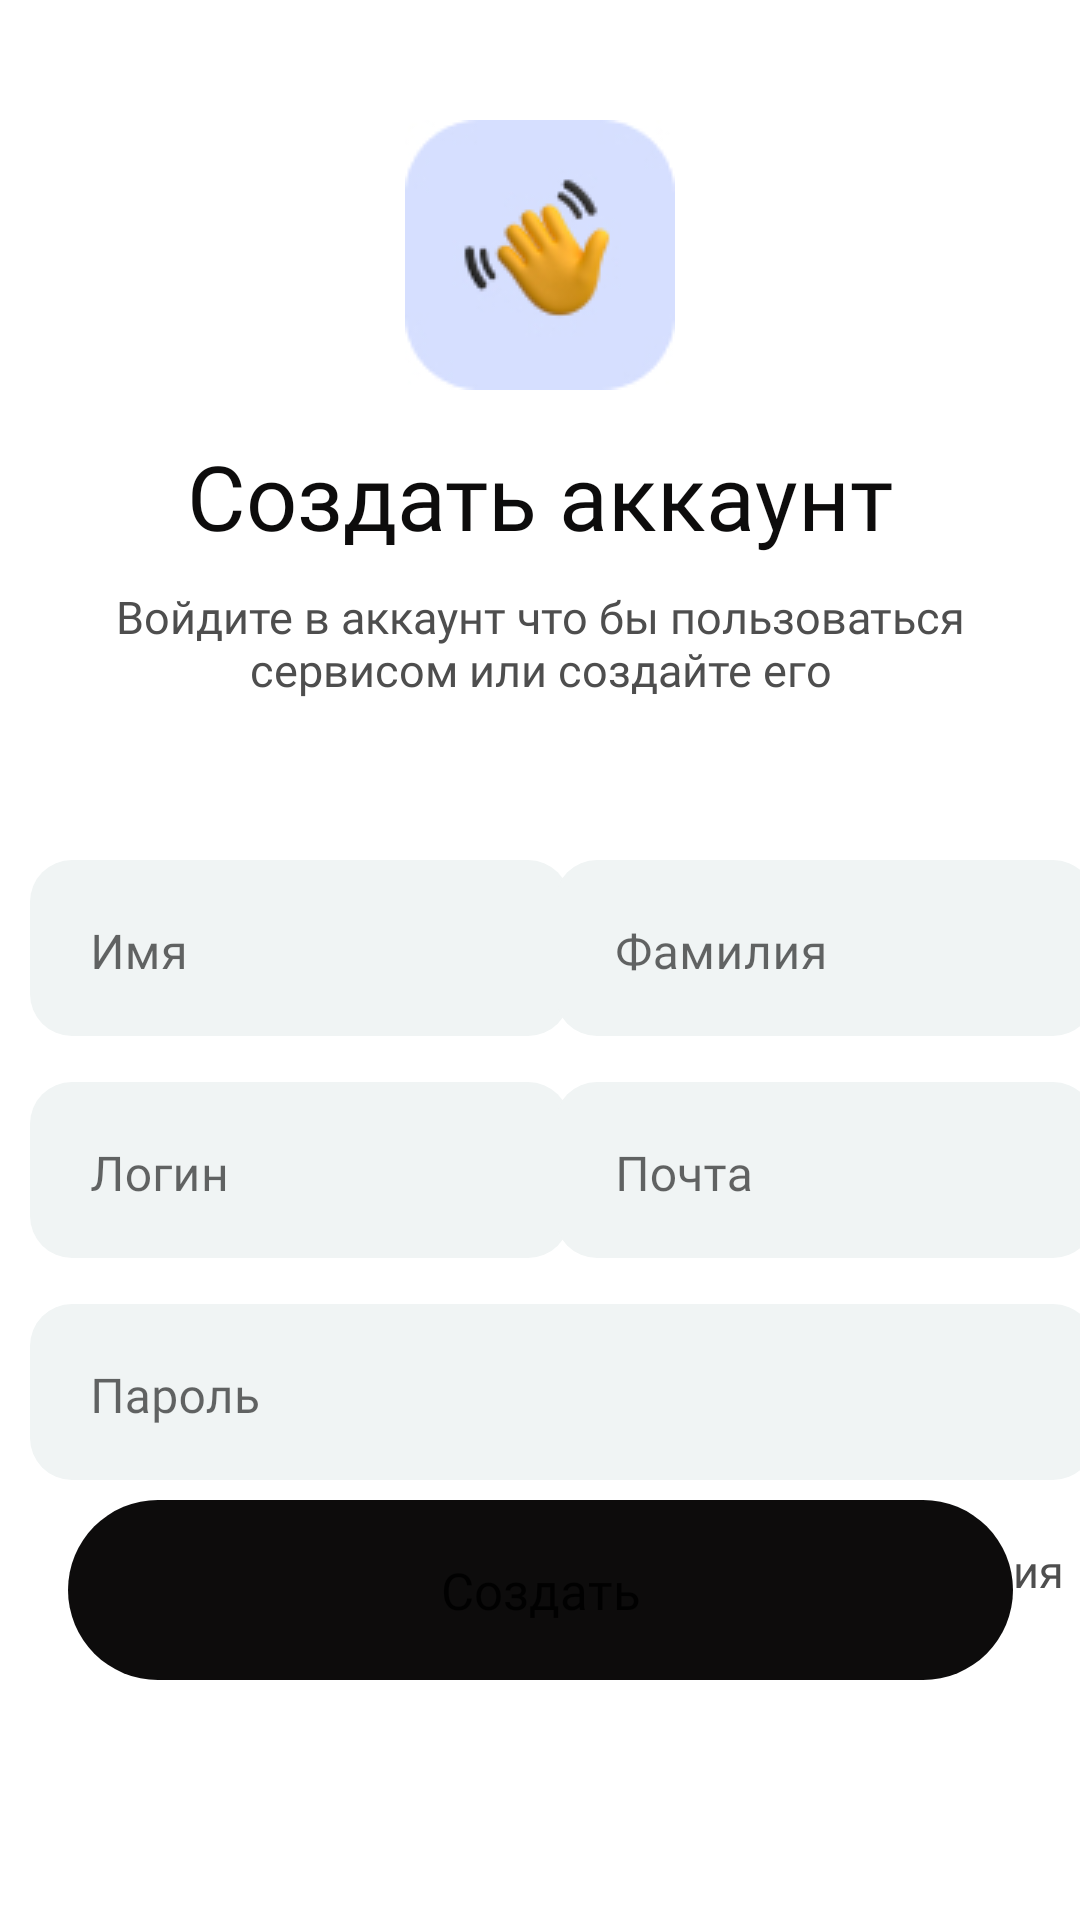

Write the Android layout XML for this screen, with the resource values it uses.
<!-- AndroidManifest.xml: application theme Theme.OriginSocialRUTravel -->
<!-- res/layout/fragment_registration.xml -->
<?xml version="1.0" encoding="utf-8"?>
<androidx.constraintlayout.widget.ConstraintLayout xmlns:android="http://schemas.android.com/apk/res/android"
    xmlns:app="http://schemas.android.com/apk/res-auto"
    xmlns:tools="http://schemas.android.com/tools"
    android:layout_width="match_parent"
    android:layout_height="match_parent"
    tools:context=".PartUI.Authorization.RegistrationFragment">

    <ImageView
        android:layout_marginTop="40dp"
        android:id="@+id/imageView3"
        android:layout_width="wrap_content"
        android:layout_height="wrap_content"
        android:src="@drawable/ic_registration"
        app:layout_constraintEnd_toEndOf="parent"
        app:layout_constraintStart_toStartOf="parent"
        app:layout_constraintTop_toTopOf="parent" />

    <TextView
        android:id="@+id/textView"
        android:layout_width="wrap_content"
        android:layout_height="wrap_content"
        android:fontFamily="@font/inter_bold"
        android:text="Создать аккаунт"
        android:textColor="@color/black"
        android:layout_marginTop="15dp"
        android:textSize="30dp"
        app:layout_constraintEnd_toEndOf="@+id/imageView3"
        app:layout_constraintStart_toStartOf="@+id/imageView3"
        app:layout_constraintTop_toBottomOf="@+id/imageView3" />

    <TextView
        android:id="@+id/textView4"
        android:layout_width="331dp"
        android:layout_height="71dp"
        android:layout_marginTop="10dp"
        android:fontFamily="@font/inter_medium"
        android:text="@string/auth_title"
        android:textAlignment="center"
        android:textColor="@color/gray"
        android:textSize="15dp"
        app:layout_constraintEnd_toEndOf="@+id/textView"
        app:layout_constraintStart_toStartOf="@+id/textView"
        app:layout_constraintTop_toBottomOf="@+id/textView" />


    <com.google.android.material.textfield.TextInputLayout
        android:id="@+id/userName_layout"
        style="@style/DefaultTextInput"
        android:layout_width="180dp"
        android:layout_height="wrap_content"
        android:layout_marginHorizontal="10dp"
        android:layout_marginTop="15dp"
        android:elevation="8dp"
        android:hint="Имя"
        android:theme="@style/EditTextThemeOverlay"
        app:counterMaxLength="1"
        app:errorTextAppearance="@style/ErrorTextAppearance"
        app:layout_constraintStart_toStartOf="parent"
        app:layout_constraintTop_toBottomOf="@+id/textView4">


        <com.google.android.material.textfield.TextInputEditText
            android:id="@+id/userName_text"
            android:layout_width="match_parent"
            android:layout_height="wrap_content"
            android:layout_marginBottom="10dp"
            android:backgroundTint="#F0F4F4"
            android:fontFamily="@font/inter_medium"
            android:lines="1"
            android:maxLength="10"
            android:maxLines="1"
            android:minLines="1"
            android:paddingStart="20dp"
            android:paddingTop="20dp"
            android:paddingEnd="20dp"
            android:shadowRadius="@integer/material_motion_duration_long_1"
            android:singleLine="true"
            android:textColorHighlight="@color/textColorHighlight"
            app:boxBackgroundColor="@color/linear" />
    </com.google.android.material.textfield.TextInputLayout>


    <com.google.android.material.textfield.TextInputLayout
        android:id="@+id/userLast_layout"
        style="@style/DefaultTextInput"
        android:layout_width="180dp"
        android:layout_height="wrap_content"
        android:layout_marginHorizontal="10dp"
        android:layout_marginTop="15dp"
        android:elevation="8dp"
        android:hint="Фамилия"
        android:theme="@style/EditTextThemeOverlay"
        app:counterMaxLength="1"
        app:errorTextAppearance="@style/ErrorTextAppearance"
        app:layout_constraintEnd_toEndOf="parent"
        app:layout_constraintStart_toEndOf="@+id/userName_layout"
        app:layout_constraintTop_toBottomOf="@+id/textView4">


        <com.google.android.material.textfield.TextInputEditText
            android:id="@+id/userLast_text"
            android:layout_width="match_parent"
            android:layout_height="wrap_content"
            android:layout_marginBottom="10dp"
            android:backgroundTint="#F0F4F4"
            android:fontFamily="@font/inter_medium"
            android:lines="1"
            android:maxLength="10"
            android:maxLines="1"
            android:minLines="1"
            android:paddingStart="20dp"
            android:paddingTop="20dp"
            android:paddingEnd="20dp"
            android:shadowRadius="@integer/material_motion_duration_long_1"
            android:singleLine="true"
            android:textColorHighlight="@color/textColorHighlight"
            app:boxBackgroundColor="@color/linear" />
    </com.google.android.material.textfield.TextInputLayout>

    <com.google.android.material.textfield.TextInputLayout
        android:id="@+id/userLogin_layout"
        style="@style/DefaultTextInput"
        android:layout_width="180dp"
        android:layout_height="wrap_content"
        android:elevation="8dp"
        android:hint="Логин"
        android:theme="@style/EditTextThemeOverlay"
        app:counterMaxLength="1"
        app:errorTextAppearance="@style/ErrorTextAppearance"
        app:layout_constraintEnd_toEndOf="@+id/userName_layout"
        app:layout_constraintStart_toStartOf="@+id/userName_layout"
        app:layout_constraintTop_toBottomOf="@+id/userName_layout">


        <com.google.android.material.textfield.TextInputEditText
            android:id="@+id/userLogin_text"
            android:layout_width="match_parent"
            android:layout_height="wrap_content"
            android:layout_marginBottom="10dp"
            android:backgroundTint="#F0F4F4"
            android:fontFamily="@font/inter_medium"
            android:lines="1"
            android:maxLength="20"
            android:maxLines="1"
            android:minLines="1"
            android:paddingStart="20dp"
            android:paddingTop="20dp"
            android:paddingEnd="20dp"
            android:shadowRadius="@integer/material_motion_duration_long_1"
            android:singleLine="true"
            android:textColorHighlight="@color/textColorHighlight"
            app:boxBackgroundColor="@color/linear" />
    </com.google.android.material.textfield.TextInputLayout>

    <com.google.android.material.textfield.TextInputLayout
        android:id="@+id/userEmail_layout"
        style="@style/DefaultTextInput"
        android:layout_width="180dp"
        android:layout_height="wrap_content"
        android:elevation="8dp"
        android:hint="Почта"
        android:theme="@style/EditTextThemeOverlay"
        app:counterMaxLength="1"
        app:errorTextAppearance="@style/ErrorTextAppearance"
        app:layout_constraintEnd_toEndOf="@+id/userLast_layout"
        app:layout_constraintStart_toStartOf="@+id/userLast_layout"
        app:layout_constraintTop_toBottomOf="@+id/userLast_layout">


        <com.google.android.material.textfield.TextInputEditText
            android:id="@+id/userEmail_text"
            android:layout_width="match_parent"
            android:layout_height="wrap_content"
            android:layout_marginBottom="10dp"
            android:backgroundTint="#F0F4F4"
            android:fontFamily="@font/inter_medium"
            android:lines="1"
            android:maxLength="20"
            android:maxLines="1"
            android:minLines="1"
            android:paddingStart="20dp"
            android:paddingTop="20dp"
            android:paddingEnd="20dp"
            android:shadowRadius="@integer/material_motion_duration_long_1"
            android:singleLine="true"
            android:textColorHighlight="@color/textColorHighlight"
            app:boxBackgroundColor="@color/linear" />
    </com.google.android.material.textfield.TextInputLayout>

    <com.google.android.material.textfield.TextInputLayout
        android:id="@+id/userPassword_layout"
        style="@style/DefaultTextInput"
        android:layout_width="0dp"
        android:layout_height="wrap_content"
        android:elevation="8dp"
        android:hint="Пароль"
        android:theme="@style/EditTextThemeOverlay"
        app:counterMaxLength="1"
        app:errorTextAppearance="@style/ErrorTextAppearance"
        app:layout_constraintEnd_toEndOf="@+id/userEmail_layout"
        app:layout_constraintStart_toStartOf="@+id/userLogin_layout"
        app:layout_constraintTop_toBottomOf="@+id/userEmail_layout">

        <com.google.android.material.textfield.TextInputEditText
            android:id="@+id/userPassword_text"
            android:layout_width="match_parent"
            android:layout_height="wrap_content"
            android:layout_marginBottom="10dp"
            android:backgroundTint="#F0F4F4"
            android:fontFamily="@font/inter_medium"
            android:lines="1"
            android:maxLength="20"
            android:maxLines="1"
            android:minLines="1"
            android:paddingStart="20dp"
            android:paddingTop="20dp"
            android:paddingEnd="20dp"
            android:shadowRadius="@integer/material_motion_duration_long_1"
            android:singleLine="true"
            android:textColorHighlight="@color/textColorHighlight"
            app:boxBackgroundColor="@color/linear" />
    </com.google.android.material.textfield.TextInputLayout>

    <TextView
        android:id="@+id/auth_acc_txt"
        android:layout_width="wrap_content"
        android:layout_height="wrap_content"
        android:text="Есть аккаунт? Авторизация"
        android:textColor="@color/gray"
        android:textSize="15dp"
        android:layout_margin="10dp"
        android:fontFamily="@font/inter"
        app:layout_constraintEnd_toEndOf="@+id/userPassword_layout"
        app:layout_constraintTop_toBottomOf="@+id/userPassword_layout" />
    <Button
        android:id="@+id/authBtn"
        android:layout_width="wrap_content"
        android:layout_height="wrap_content"
        android:background="@drawable/black_round_default_button"
        android:text="Создать"
        android:fontFamily="@font/inter_medium"
        android:textSize="17dp"
        android:textAllCaps="false"
        android:elevation="30dp"
        app:layout_constraintBottom_toBottomOf="parent"
        app:layout_constraintEnd_toEndOf="parent"
        app:layout_constraintStart_toStartOf="parent"
        android:layout_marginBottom="80dp"/>

</androidx.constraintlayout.widget.ConstraintLayout>
<!-- resources referenced by this layout -->
<resources>
  <color name="black">#0D0C0C</color>
  <color name="gray">#4E4E4E</color>
  <color name="linear">#4E4E4E</color>
  <color name="textColorHighlight">#ADA4A5</color>
  <!-- drawable black_round_default_button (drawable) -->
  <?xml version="1.0" encoding="utf-8"?>
  <vector xmlns:android="http://schemas.android.com/apk/res/android"
      android:width="315dp"
      android:height="60dp"
      android:viewportWidth="315"
      android:viewportHeight="60">
      <path
          android:pathData="M30,0L285,0A30,30 0,0 1,315 30L315,30A30,30 0,0 1,285 60L30,60A30,30 0,0 1,0 30L0,30A30,30 0,0 1,30 0z"
          android:fillColor="#0D0C0C"/>
  </vector>
  <!-- drawable ic_registration: jpg bitmap (drawable, 7197 bytes) -->
  <string name="auth_title">Войдите в аккаунт что бы пользоваться сервисом или создайте его</string>
  <style name="DefaultTextInput" parent="@style/Widget.MaterialComponents.TextInputLayout.OutlinedBox">
          <item name="boxBackgroundMode">outline</item>
          <item name="boxCornerRadiusBottomEnd">14dp</item>
          <item name="boxCornerRadiusBottomStart">14dp</item>
          <item name="boxCornerRadiusTopEnd">14dp</item>
          <item name="boxCornerRadiusTopStart">14dp</item>
          <item name="boxStrokeWidth">0dp</item>
          <item name="boxBackgroundColor">@color/boxColor</item>
      </style>
  <style name="EditTextThemeOverlay" parent="ThemeOverlay.AppCompat">
          <item name="colorAccent">#ADA4A5</item>
      </style>
  <style name="ErrorTextAppearance" parent="TextAppearance.AppCompat">
          <item name="android:textColor">#ADA4A5</item>
          <item name="android:textSize">20dp</item>
          <item name="android:textStyle">bold|italic</item>
      </style>
  <style name="Theme.OriginSocialRUTravel" parent="Theme.MaterialComponents.Light.NoActionBar">
          
          <item name="colorPrimary">@color/purple_500</item>
          <item name="colorPrimaryVariant">@color/purple_700</item>
          <item name="colorOnPrimary">@color/white</item>
          
          <item name="colorSecondary">@color/teal_200</item>
          <item name="colorSecondaryVariant">@color/teal_700</item>
          <item name="colorOnSecondary">@color/black</item>
          
          <item name="android:windowTranslucentStatus">true</item>
      </style>
  <color name="boxColor">#F7F8F8</color>
  <color name="purple_500">#0D0C0C</color>
  <color name="purple_700">#FF3700B3</color>
  <color name="white">#FFFFFFFF</color>
  <color name="teal_200">#4E4E4E</color>
  <color name="teal_700">#4E4E4E</color>
</resources>
